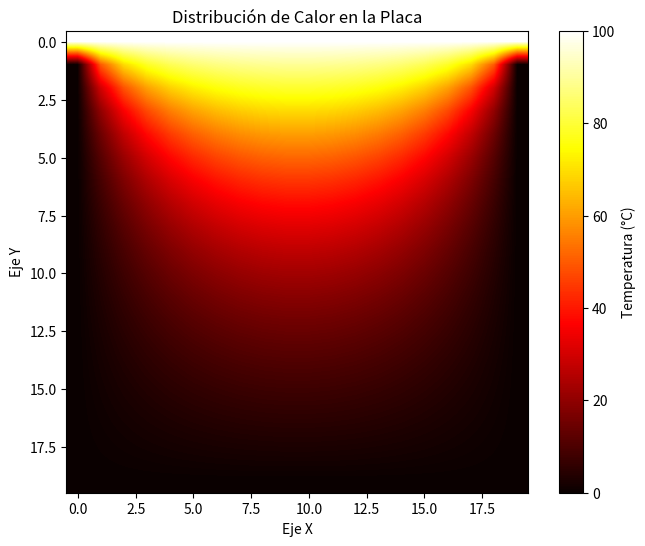
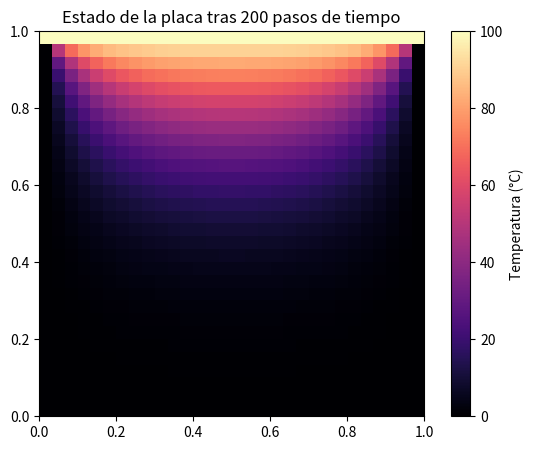

The script that saved these images, in order:
import numpy as np
import matplotlib.pyplot as plt

# Sacado de Internet, METODO DE SOLUCION MAS SENCILLO DEL PROBLEMA EN ESTADO ESTACIONARIO#

N = 20  # Nodos en x
M = 20  # Nodos en y
T_borde = 100.0
T_inicial = 0.0

# Inicializar matriz de temperatura
T = np.full((N, M), T_inicial)

# Condiciones de frontera (ej. borde superior caliente)
T[0, :] = T_borde

# Iteración (Método de Jacobi)
for _ in range(500):
    T_old = T.copy()
    T[1:-1, 1:-1] = 0.25 * (T_old[2:, 1:-1] + T_old[:-2, 1:-1] + 
                             T_old[1:-1, 2:] + T_old[1:-1, :-2])

plt.figure(figsize=(8, 6))
plt.imshow(T, cmap='hot', interpolation='bilinear') 
plt.colorbar(label='Temperatura (°C)')
plt.title('Distribución de Calor en la Placa')
plt.xlabel('Eje X')
plt.ylabel('Eje Y')
plt.show()

# 1. Configuración de la placa y física
L = 1.0        # Dimensión (m)
alpha = 0.01   # Difusividad térmica
n = 30         # Nodos (30x30)
dx = L / (n - 1)

# 2. Estabilidad (Criterio de Courant para 2D)
dt = (dx**2) / (4 * alpha) * 0.9  # Paso de tiempo seguro
pasos = 200    # Cuántos pasos temporales simular

# 3. Inicialización
T = np.zeros((n, n))
T[0, :] = 100.0  # Borde superior caliente

# 4. Simulación temporal
for t in range(pasos):
    T_old = T.copy()
    # Ecuación de conducción de calor 2D
    T[1:-1, 1:-1] = T_old[1:-1, 1:-1] + alpha * dt * (
        (T_old[2:, 1:-1] - 2*T_old[1:-1, 1:-1] + T_old[:-2, 1:-1])/dx**2 +
        (T_old[1:-1, 2:] - 2*T_old[1:-1, 1:-1] + T_old[1:-1, :-2])/dx**2
    )

# 5. Gráfica final
plt.figure(figsize=(7, 5))
img = plt.imshow(T, cmap='magma', extent=[0, L, 0, L])
plt.colorbar(img, label='Temperatura (°C)')
plt.title(f'Estado de la placa tras {pasos} pasos de tiempo')
plt.show()

print("Temperatura en el centro:", T[N//2, M//2])
